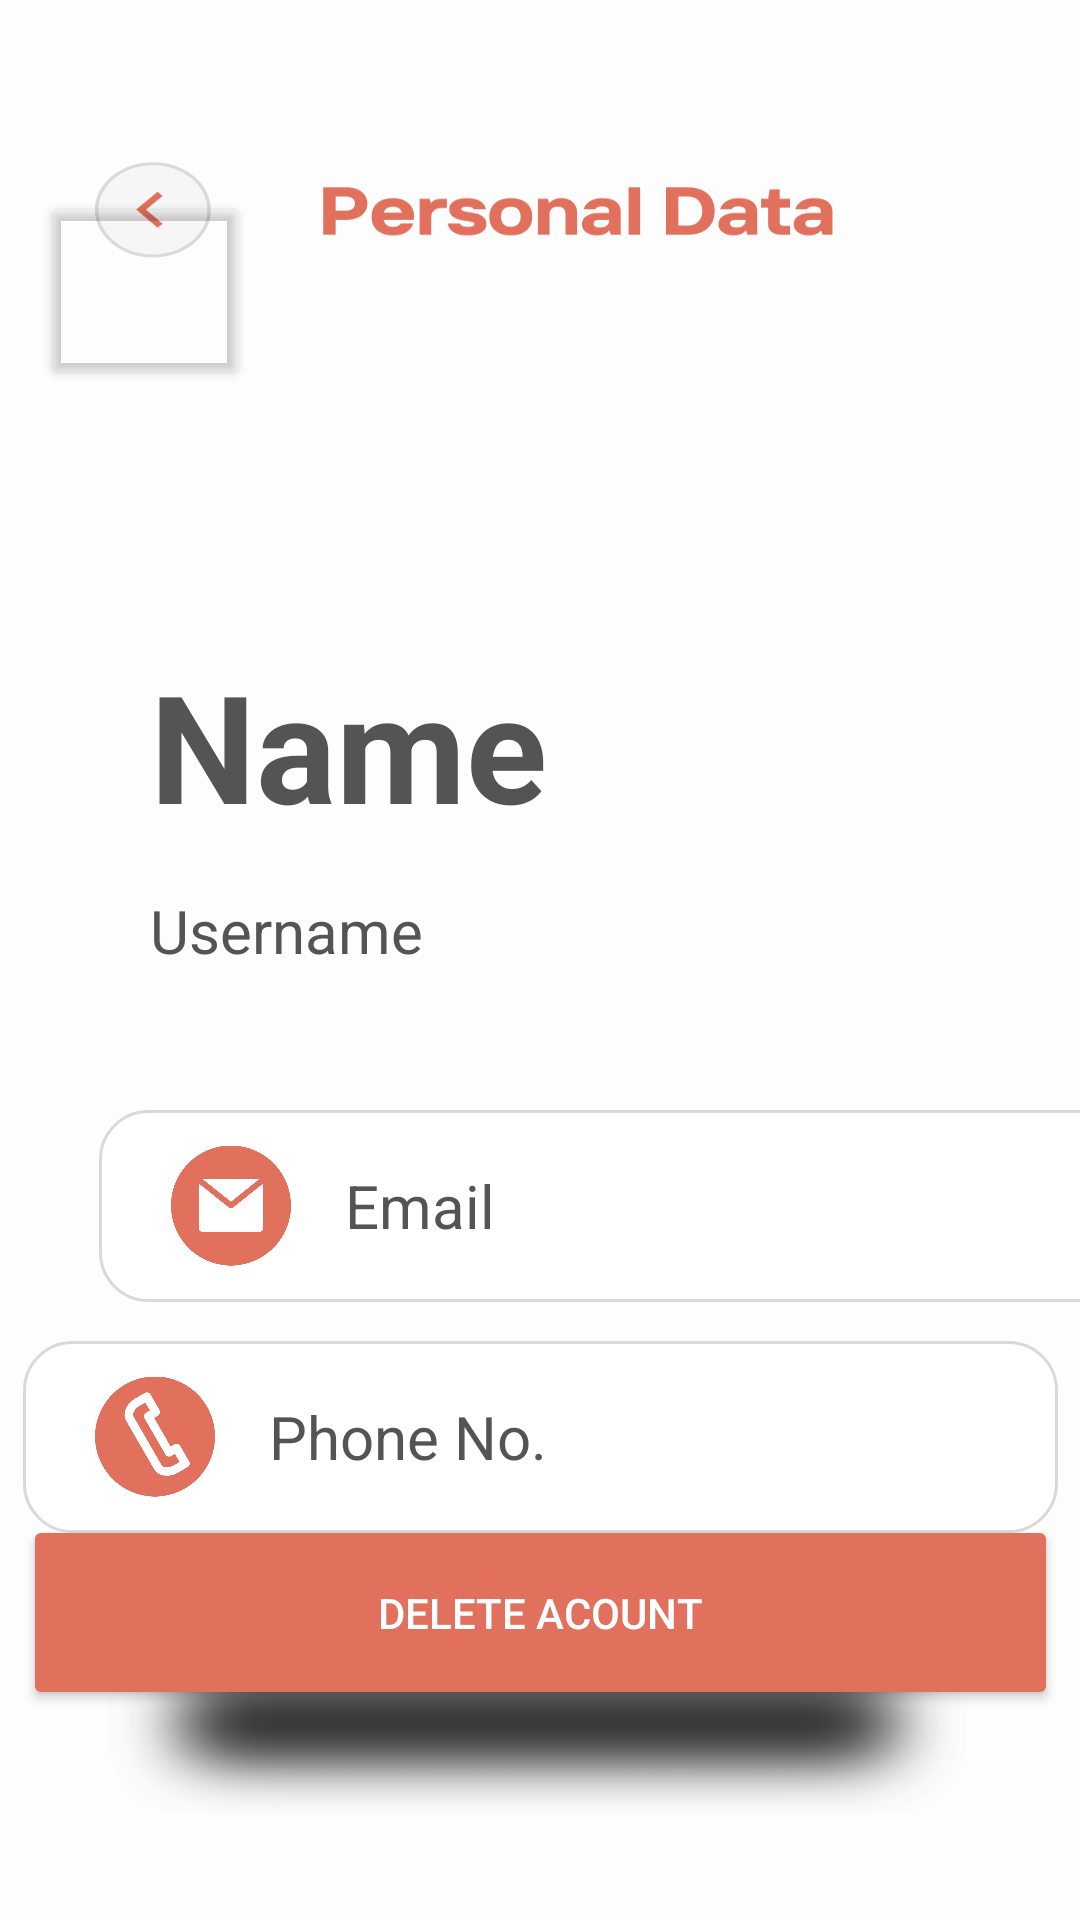

Reconstruct the res/layout file that produces this screen, plus the resources it refers to.
<!-- AndroidManifest.xml: application theme Theme.Quickie -->
<!-- res/layout/activity_personal_data.xml -->
<?xml version="1.0" encoding="utf-8"?>
<androidx.constraintlayout.widget.ConstraintLayout xmlns:android="http://schemas.android.com/apk/res/android"
    xmlns:app="http://schemas.android.com/apk/res-auto"
    xmlns:tools="http://schemas.android.com/tools"
    android:layout_width="match_parent"
    android:layout_height="match_parent"
    android:background="@drawable/finalpersonal"
    tools:context=".PersonalData">


    <TextView
        android:id="@+id/Name"
        android:layout_width="wrap_content"
        android:layout_height="wrap_content"
        android:layout_marginStart="50dp"
        android:layout_marginTop="85dp"
        android:text="Name"
        android:textColor="#545454"
        android:textSize="50sp"
        android:textStyle="bold"
        app:layout_constraintStart_toStartOf="parent"
        app:layout_constraintTop_toBottomOf="@+id/personaldtransparentButton" />

    <TextView
        android:id="@+id/username"
        android:layout_width="wrap_content"
        android:layout_height="wrap_content"
        android:layout_marginStart="50dp"
        android:layout_marginTop="15dp"
        android:text="Username"
        android:textColor="#545454"
        android:textSize="20sp"
        app:layout_constraintStart_toStartOf="parent"
        app:layout_constraintTop_toBottomOf="@+id/Name" />

    <RelativeLayout
        android:layout_width="345dp"
        android:layout_height="64dp"
        android:layout_marginStart="33dp"
        android:layout_marginTop="370dp"
        android:layout_marginEnd="35dp"
        android:background="@drawable/rectangle_personaldata"
        app:layout_constraintEnd_toEndOf="parent"
        app:layout_constraintHorizontal_bias="0.0"
        app:layout_constraintStart_toStartOf="parent"
        app:layout_constraintTop_toTopOf="parent">

        <TextView
            android:id="@+id/Email"
            android:layout_width="200dp"
            android:layout_height="wrap_content"
            android:layout_centerVertical="true"
            android:layout_marginStart="18dp"
            android:layout_marginEnd="0dp"
            android:layout_toEndOf="@+id/pdataView"
            android:text="Email"
            android:textColor="#545454"
            android:textSize="20dp" />

        <ImageView
            android:id="@+id/pdataView"
            android:layout_width="40dp"
            android:layout_height="45dp"
            android:layout_alignParentStart="true"
            android:layout_centerVertical="true"
            android:layout_marginStart="16dp"
            android:src="@drawable/email" />

    </RelativeLayout>

    <RelativeLayout
        android:layout_width="345dp"
        android:layout_height="64dp"
        android:layout_marginStart="33dp"
        android:layout_marginTop="447dp"
        android:layout_marginEnd="33dp"
        android:background="@drawable/rectangle_personaldata"
        app:layout_constraintEnd_toEndOf="parent"
        app:layout_constraintStart_toStartOf="parent"
        app:layout_constraintTop_toTopOf="parent">

        <TextView
            android:id="@+id/PhoneNo"
            android:layout_width="200dp"
            android:layout_height="wrap_content"
            android:layout_centerVertical="true"
            android:layout_marginStart="18dp"
            android:layout_marginEnd="0dp"
            android:layout_toEndOf="@+id/PhoneNoImg"
            android:text="Phone No."
            android:textColor="#545454"
            android:textSize="20dp" />

        <ImageView
            android:id="@+id/PhoneNoImg"
            android:layout_width="40dp"
            android:layout_height="45dp"
            android:layout_alignParentStart="true"
            android:layout_centerVertical="true"
            android:layout_marginStart="16dp"
            android:src="@drawable/phoneno" />


    </RelativeLayout>

    <Button
        android:id="@+id/continueButton"
        android:layout_width="345dp"
        android:layout_height="65dp"
        android:layout_marginStart="24dp"
        android:layout_marginEnd="24dp"
        android:layout_marginBottom="70dp"
        android:backgroundTint="#E1705D"
        android:text="Delete Acount"
        android:textColor="@color/white"
        app:layout_constraintBottom_toBottomOf="parent"
        app:layout_constraintEnd_toEndOf="parent"
        app:layout_constraintStart_toStartOf="parent" />

    <Button
        android:id="@+id/personaldtransparentButton"
        android:layout_width="70dp"
        android:layout_height="66dp"
        android:layout_marginStart="20dp"
        android:layout_marginTop="64dp"
        android:layout_marginEnd="289dp"
        android:backgroundTint="@android:color/transparent"
        android:clickable="true"
        android:contentDescription="Transparent Button"
        android:onClick="navigateToProfile"
        app:layout_constraintEnd_toEndOf="parent"
        app:layout_constraintHorizontal_bias="0.347"
        app:layout_constraintStart_toStartOf="parent"
        app:layout_constraintTop_toTopOf="parent" />

</androidx.constraintlayout.widget.ConstraintLayout>
<!-- resources referenced by this layout -->
<resources>
  <color name="white">#FFFFFFFF</color>
  <!-- drawable email: png bitmap (drawable, 14053 bytes) -->
  <!-- drawable finalpersonal: png bitmap (drawable, 58214 bytes) -->
  <!-- drawable phoneno: png bitmap (drawable, 14654 bytes) -->
  <!-- drawable rectangle_personaldata (drawable) -->
  <shape xmlns:android="http://schemas.android.com/apk/res/android">
      <solid android:color="@color/white" />
      <corners android:radius="16dp" />
      <stroke
          android:width="1dp"
          android:color="#D9D9D8" />
      <padding
          android:left="8dp"
          android:right="8dp"
          android:top="4dp"
          android:bottom="4dp" />
  </shape>
  <style name="Theme.Quickie" parent="Base.Theme.Quickie" />
  <style name="Base.Theme.Quickie" parent="Theme.Material3.DayNight.NoActionBar">
          
          <item name="android:navigationBarColor">#000000</item>
          <item name="colorPrimary">@color/black</item>
      </style>
  <color name="black">#FF000000</color>
</resources>
